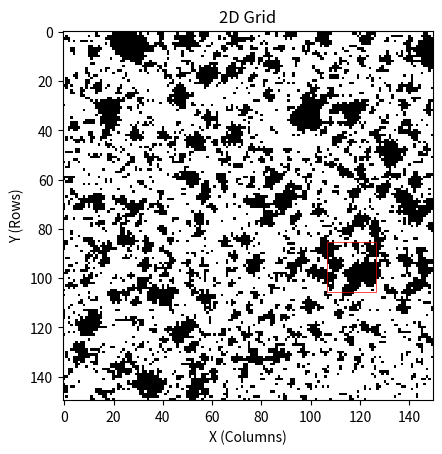

Generate this figure with matplotlib:
import numpy as np
import matplotlib.pyplot as plt
import random
import time

# Parameters
grid_size = 150
fill_percentage = 0.3
seed = 42  # Set your desired seed here

# Set the seed for reproducibility
random.seed(seed)

def random_clustered_fill(grid, ratio):
    # Calculate total number of cells to fill with True
    total_cells = grid.size
    true_count = int(total_cells * ratio)

    # Randomly pick an initial starting point for clustering
    start_x = random.randint(0, grid.shape[0] - 1)
    start_y = random.randint(0, grid.shape[1] - 1)
    
    # Mark the first point as True
    grid[start_x, start_y] = True
    
    # List of coordinates with True values (starts with the first one)
    true_cells = [(start_x, start_y)]
    
    # Generate True values and cluster around existing True values
    for _ in range(true_count - 1):
        # Pick a random cell that is already True
        x, y = random.choice(true_cells)
        
        # Get neighboring cells (up, down, left, right)
        neighbors = []
        if x > 0: neighbors.append((x - 1, y))
        if x < grid.shape[0] - 1: neighbors.append((x + 1, y))
        if y > 0: neighbors.append((x, y - 1))
        if y < grid.shape[1] - 1: neighbors.append((x, y + 1))
        
        # Filter out neighbors that are already True
        neighbors = [(nx, ny) for nx, ny in neighbors if not grid[nx, ny]]
        
        # If there are valid neighbors, pick one randomly and set it to True
        if neighbors:
            next_x, next_y = random.choice(neighbors)
            grid[next_x, next_y] = True
            true_cells.append((next_x, next_y))
        else:
            # If no valid neighbors, just pick a random False cell in the grid
            false_cells = list(zip(*np.where(grid == False)))
            if false_cells:
                next_x, next_y = random.choice(false_cells)
                grid[next_x, next_y] = True
                true_cells.append((next_x, next_y))
    
    return grid

# Create a grid with all cells set to False (empty)
grid = np.zeros((grid_size, grid_size), dtype=bool)

grid = random_clustered_fill(grid, fill_percentage)

# # Randomly fill a set ratio of the grid with True values
# num_cells_to_fill = int(fill_percentage * grid_size * grid_size)
# indices = random.choice(grid_size * grid_size, num_cells_to_fill, replace=False)
# np.put(grid, indices, True)

prev_square = None
tested_coords = 0

# Function to count filled cells in a specified square region
def count_filled_cells_in_square(x, y, size, grid):
    # Ensure the square does not go out of bounds
    x_end = min(x + size, grid.shape[1])  # Max column index
    y_end = min(y + size, grid.shape[0])  # Max row index

    # Extract the sub-grid for the square region
    sub_grid = grid[x:x_end, y:y_end]

    # Count the number of True values (filled cells) in the sub-grid
    filled_count = int(np.sum(sub_grid))

    # print(f"Number of filled cells in the {square_size}x{square_size} square starting at ({x}, {y}): {filled_count}")

    #draw_square(x, y, size)
    
    return filled_count

def mutate_coordinate(parent, delta=1):
    while True:
        # Randomly change x and y by a value between -delta and delta
        new_x = parent[0] + random.randint(-delta, delta + 1)
        new_y = parent[1] + random.randint(-delta, delta + 1)

        # Check that both x and y are not the same as in the beggining
        if new_x != parent[0] or new_y != parent[1]:
            break

    return new_x, new_y

def draw_square(x, y, size):
    global prev_square
    if prev_square: prev_square.remove()

    # Draw the square outline
    square_outline = plt.Rectangle((x - 0.5, y - 0.5), size, size, edgecolor='red', facecolor='none', lw=0.5)
    plt.gca().add_patch(square_outline)  # Add the rectangle to the plot
    prev_square = square_outline
    plt.draw()  # Update the plot to show the rectangle
    plt.show(block=False)
    plt.pause(0.1)  # Allow the plot to render for a short period

# Function to visualize the grid
def visualize_grid(grid):
    plt.imshow(grid.T, cmap='binary', interpolation='none')  # Transpose for x-horizontal, y-vertical
    plt.title("2D Grid")
    plt.xlabel("X (Columns)")
    plt.ylabel("Y (Rows)")
    
    # Show the plot
    plt.show(block=False)
    plt.pause(0.1)  # Allow the plot to render for a short period


def evolutionary_algorithm(grid, pop_size=100, generations=10, square_size=10):
    # Initialize population with random coordinates
    population = [(random.randint(0, grid.shape[1] - square_size), 
                    random.randint(0, grid.shape[0] - square_size)) 
                   for _ in range(pop_size)]
    
    global tested_coords
    tested_coords = population.copy()

    # Measure the start time
    start_time = time.time()

    for generation in range(generations):
        # Evaluate fitness of the population
        fitness_values = [count_filled_cells_in_square(x, y, square_size, grid) for x, y in population]

        avg_fitness = np.sum(fitness_values)/pop_size
        # print(f"Average fitness for generation {generation+1}: {avg_fitness}")

        parents = [
            population[i] for i in range(len(fitness_values)) if fitness_values[i] >= avg_fitness
        ]

        # Select top 50% of population
        # parents_sort = [x for x, _ in sorted(zip(population, fitness_values), key=lambda pair: pair[1])]
        # parents = parents_sort[-pop_size//2:]

        # Create offspring through mutation
        offspring = []
        while (len(parents) + len(offspring) < pop_size): 
            # Mutation
            delta=1
            while delta<square_size:
                rand_range = random.randint(0, len(parents)-1)
                new_x, new_y = mutate_coordinate(parents[rand_range], delta)
                delta = delta + 1
                if (new_x, new_y) not in tested_coords: break # Exit the loop if there is a new coordinate that was not used before
            tested_coords.append((new_x, new_y))
            
            # Check to see that the position will not be out of bounds
            if (new_x < 0 or new_y < 0 or (new_x > grid.shape[1] - square_size) or (new_y > grid.shape[0] - square_size)): continue
            offspring.append((new_x, new_y))

        # Create new population
        population = list(parents) + offspring

    # Measure the end time
    end_time = time.time()
    print("End of iterations")
    # Calculate the execution time
    execution_time = end_time - start_time

    print(f"Function execution time: {execution_time} seconds")
    # Find the best solution in the final population
    best_index = np.argmax([count_filled_cells_in_square(x, y, square_size, grid) for x, y in population])
    best_solution = population[best_index]
    best_filled_count = count_filled_cells_in_square(best_solution[0], best_solution[1], square_size, grid)

    return best_solution, best_filled_count


# Example usage:
population = 200
generations = 30
square_size = 20  # Size of the square

# Visualize the grid
visualize_grid(grid)


best_coordinates, filled_count = evolutionary_algorithm(grid, population, generations, square_size)
print(f"Best coordinates: {best_coordinates} with {filled_count} filled cells.")

draw_square(best_coordinates[0], best_coordinates[1], square_size)


print(f"Checked {len(tested_coords)} coordinates out of {grid_size*grid_size} ({float(len(tested_coords))/(grid_size*grid_size)*100}%)")
plt.show()